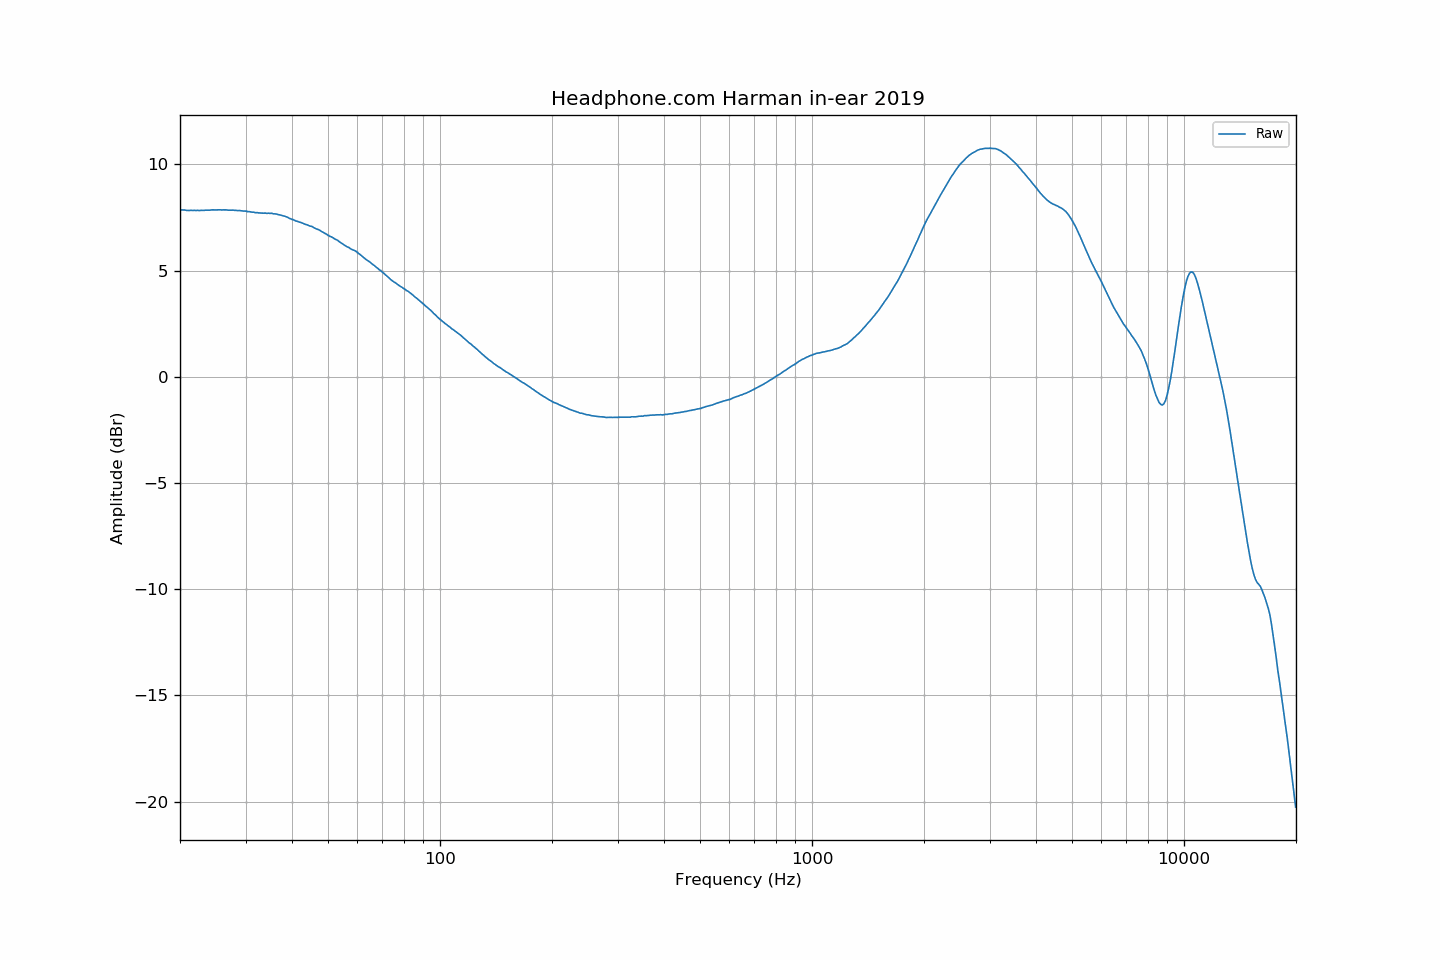

The file beside this chart, header and first rows:
frequency, raw
20.00, 7.87
20.20, 7.86
20.40, 7.86
20.61, 7.86
20.81, 7.84
21.02, 7.84
21.23, 7.84
21.44, 7.84
21.66, 7.83
21.87, 7.84
22.09, 7.83
22.31, 7.84
22.54, 7.83
22.76, 7.84
22.99, 7.84
23.22, 7.84
23.45, 7.85
23.69, 7.85
23.92, 7.85
24.16, 7.85
24.40, 7.86
24.65, 7.86
24.89, 7.86
25.14, 7.86
25.39, 7.87
25.65, 7.87
25.91, 7.86
26.16, 7.86
26.43, 7.86
26.69, 7.86
26.96, 7.85
27.23, 7.85
27.50, 7.85
27.77, 7.85
28.05, 7.84
28.33, 7.84
28.62, 7.83
28.90, 7.83
29.19, 7.82
29.48, 7.81
29.78, 7.81
30.08, 7.80
30.38, 7.78
30.68, 7.78
30.99, 7.77
31.30, 7.75
31.61, 7.75
31.93, 7.73
32.24, 7.73
32.57, 7.72
32.89, 7.72
33.22, 7.71
33.55, 7.71
33.89, 7.71
34.23, 7.70
34.57, 7.70
34.92, 7.70
35.27, 7.70
35.62, 7.68
35.97, 7.67
... 635 more rows
